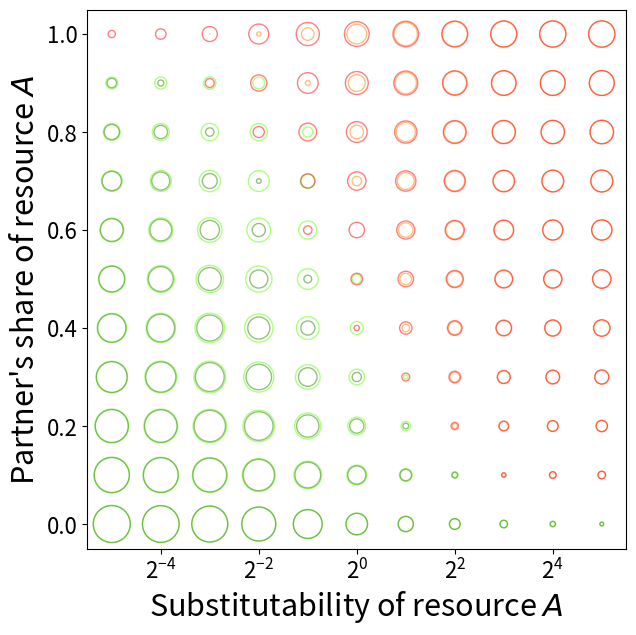

This chart was generated by the following Python code:
#!/usr/bin/env python

import math
import numpy as np
import matplotlib.pyplot as plt
import pandas as pd

fs = 16     # Label font size

# Parameters

alpha = 0.5
R1 = 2.0
R2 = 2.0

ess = np.linspace(-5, 5, num=11)
ess = pow(2, ess)
rhos = 1.0 - 1.0/ess
givens = np.linspace(1.0, 0.0, num=11)
aC = 0.5
aD = 0.2
q1C = R1*(1.0-aC);
q1D = R1*(1.0-aD);

def fitness(q1, q2, rho):
    if rho == 0.0:
        w = pow(q1, alpha)*pow(q2, 1.0 - alpha)
    else:
        w = pow(alpha*pow(q1, rho) + (1.0 - alpha)*pow(q2, rho), 1.0/rho)
    return w

x = []
y = []
size0 = []
size1 = []
color0 = []
color1 = []

for rho in rhos:
    R = fitness(q1C, R2*aC, rho)
    P = fitness(q1D, R2*aD, rho)
    for given in givens:
        x.append([1/(1-rho)])
        y.append(given)
        T = fitness(q1D, R2*(aD*(1.0-given) + aC*given), rho)
        S = fitness(q1C, R2*(aC*(1.0-given) + aD*given), rho)
        wC0 = S
        wD0 = P
        wC1 = R
        wD1 = T
        diff0 = wC0 - wD0
        if diff0 > 0:
            color0.append('#59ff00') 
        else:
            color0.append('#ff8300')
        size0.append(abs(diff0))
        diff1 = wC1 - wD1
        if diff1 > 0:
            color1.append('#2d8000') 
        else:
            color1.append('#ff0000')
        size1.append(abs(diff1))

fig, ax = plt.subplots(figsize=(7,7))
ax.scatter(x=x, y=y, s=1200.0*np.array(size0), color='none', ec=color0, alpha=0.5)
ax.scatter(x=x, y=y, s=1200.0*np.array(size1), color='none', ec=color1, alpha=0.5)
ax.set_xlabel('Substitutability of resource $\it{A}$', fontsize=fs+6)
ax.set_ylabel('Partner\'s share of resource $\it{A}$', fontsize=fs+6)
ax.tick_params(axis='x', labelsize=fs)
ax.tick_params(axis='y', labelsize=fs)
ax.set_xscale('log', base=2)
ax.set_box_aspect(1)

fig.savefig('games.png', transparent=False)
plt.close()
